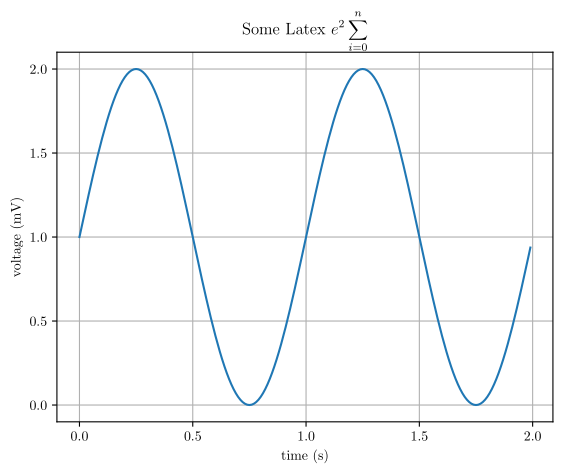

Reproduce this figure in Python.
import matplotlib.pyplot as plt
import numpy as np

# Data for plotting
t = np.arange(0.0, 2.0, 0.01)
s = 1 + np.sin(2 * np.pi * t)

fig, ax = plt.subplots()
ax.plot(t, s)

ax.set(xlabel='time (s)', ylabel='voltage (mV)',
       title='About as simple as it gets, folks')
ax.grid()

fig.savefig("test.png")
fig.savefig("test.pdf", bbox_inches='tight')
plt.show()

# Now do the PGF work

import matplotlib
matplotlib.use("pgf")
matplotlib.rcParams.update({
    "pgf.texsystem": "pdflatex",
    'font.family': 'serif',
    'text.usetex': True,
    'pgf.rcfonts': False,
})



# Data for plotting
t = np.arange(0.0, 2.0, 0.01)
s = 1 + np.sin(2 * np.pi * t)

fig, ax = plt.subplots()
ax.plot(t, s)

ax.set(xlabel='time (s)', ylabel='voltage (mV)',
       title='Some Latex $e^2 \sum_{i=0}^n$')
ax.grid()

plt.rcParams.update({'font.size': 18,"text.usetex": True})

plt.savefig('test.pgf', bbox_inches='tight', pad_inches=0.2)
